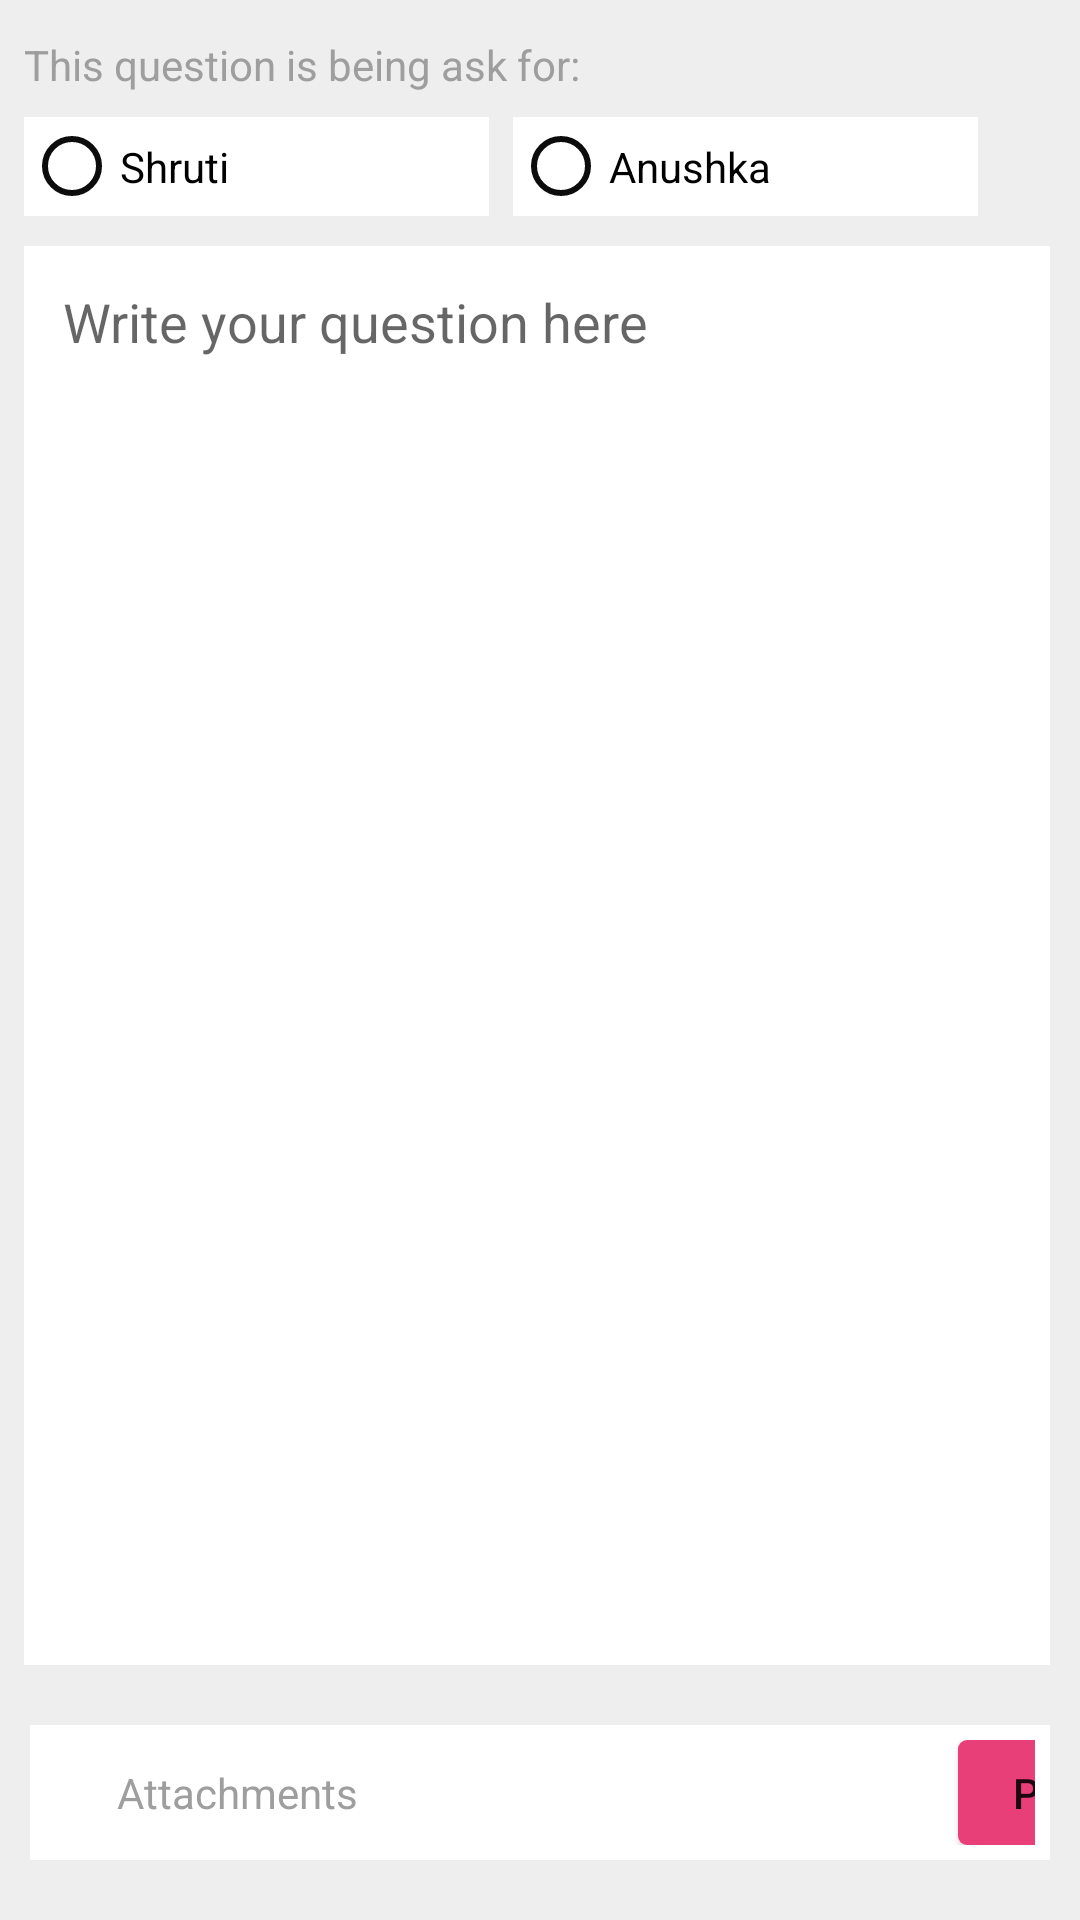

Write the Android layout XML for this screen, with the resource values it uses.
<!-- AndroidManifest.xml: application theme Theme.MyApplication -->
<!-- res/layout/activity_main.xml -->
<?xml version="1.0" encoding="utf-8"?>
<RelativeLayout xmlns:android="http://schemas.android.com/apk/res/android"
    xmlns:app="http://schemas.android.com/apk/res-auto"
    xmlns:tools="http://schemas.android.com/tools"
    android:layout_width="match_parent"
    android:layout_height="match_parent"
    android:background="@color/gray200"
    tools:context=".MainActivity">


    <TextView
        android:id="@+id/txtView"
        android:layout_width="wrap_content"
        android:layout_height="wrap_content"
        android:layout_marginStart="8dp"
        android:layout_marginTop="12dp"
        android:text="@string/this_question_is_being_ask_for"
        android:textColor="@color/gray500" />

    <RadioButton
        android:id="@+id/radioButton1"
        android:layout_width="155dp"
        android:layout_height="33dp"
        android:layout_below="@+id/txtView"
        android:layout_marginStart="8dp"
        android:layout_marginTop="8dp"
        android:background="@color/white"
        android:buttonTint="#FF0C0C0C"
        android:text="@string/shruti" />

    <RadioButton
        android:id="@+id/radioButton2"
        android:layout_width="155dp"
        android:layout_height="33dp"
        android:layout_below="@+id/txtView"
        android:layout_marginStart="8dp"
        android:layout_marginTop="8dp"
        android:layout_toEndOf="@+id/radioButton1"
        android:background="@color/white"
        android:buttonTint="#FF0C0C0C"
        android:text="@string/anushka" />

    <RelativeLayout
        android:id="@+id/rlmain"
        android:layout_width="match_parent"
        android:layout_height="wrap_content"
        android:layout_above="@+id/llmain"
        android:layout_below="@id/radioButton1"
        android:layout_marginStart="8dp"
        android:layout_marginTop="10dp"
        android:layout_marginEnd="10dp"
        android:layout_marginBottom="10dp"
        android:background="@color/white">

        <AutoCompleteTextView
            android:id="@+id/editText"
            android:layout_width="match_parent"
            android:layout_height="wrap_content"
            android:layout_marginStart="3dp"
            android:layout_marginTop="3dp"
            android:layout_marginEnd="3dp"
            android:layout_marginBottom="3dp"
            android:background="@null"
            android:hint="@string/write_your_question_here"
            android:padding="10dp" />


        <androidx.recyclerview.widget.RecyclerView
            android:id="@+id/recyclerView"
            android:layout_width="match_parent"
            android:layout_height="match_parent"
            android:layout_below="@id/editText"
            android:padding="12dp"
            android:visibility="gone" />


    </RelativeLayout>


    <LinearLayout
        android:id="@+id/llmain"
        android:layout_width="match_parent"
        android:layout_height="wrap_content"
        android:layout_alignParentBottom="true"
        android:layout_marginStart="10dp"
        android:layout_marginTop="10dp"
        android:layout_marginEnd="10dp"
        android:layout_marginBottom="20dp"
        android:background="@color/white"
        android:padding="5dp">

        <ImageView
            android:id="@+id/imgAttachment"
            android:layout_width="14dp"
            android:layout_height="14dp"
            android:layout_marginTop="11dp"
            android:src="@drawable/ic_baseline_attach_file_24" />

        <TextView
            android:id="@+id/txtAttachments"
            android:layout_width="wrap_content"
            android:layout_height="wrap_content"
            android:layout_marginStart="10dp"
            android:text="@string/attachments"
            android:textColor="@color/gray500"
            android:textSize="14sp" />

        <Button
            android:id="@+id/postButton"
            android:layout_width="72dp"
            android:layout_height="35dp"
            android:layout_marginStart="200dp"
            android:background="@drawable/round_button"
            android:text="@string/post" />


    </LinearLayout>


</RelativeLayout>
<!-- resources referenced by this layout -->
<resources>
  <color name="gray200">#EEEEEE</color>
  <color name="gray500">#9E9E9E</color>
  <color name="white">#FFFFFFFF</color>
  <!-- drawable round_button (drawable) -->
  <?xml version="1.0" encoding="utf-8"?>
  <shape xmlns:android="http://schemas.android.com/apk/res/android">
  
      <solid android:color="@color/pink500"/>
  
      <corners
          android:radius="3dp"/>
  
  </shape>
  <string name="anushka">Anushka</string>
  <string name="attachments">Attachments</string>
  <string name="post">Post</string>
  <string name="shruti">Shruti</string>
  <string name="this_question_is_being_ask_for">This question is being ask for: </string>
  <string name="write_your_question_here">Write your question here</string>
  <style name="Theme.MyApplication" parent="Theme.AppCompat.DayNight.DarkActionBar">
          
          <item name="colorPrimary">#F687AC</item>
          <item name="colorPrimaryVariant">@color/purple_700</item>
          <item name="colorOnPrimary">@color/white</item>
          
          <item name="colorSecondary">@color/teal_200</item>
          <item name="colorSecondaryVariant">@color/teal_700</item>
          <item name="colorOnSecondary">@color/black</item>
          
          <item name="android:statusBarColor" tools:targetApi="l">?attr/colorPrimaryVariant</item>
          
      </style>
  <color name="pink500">#e83f78</color>
  <color name="purple_700">#FF3700B3</color>
  <color name="teal_200">#FF03DAC5</color>
  <color name="teal_700">#FF018786</color>
  <color name="black">#FF000000</color>
</resources>
